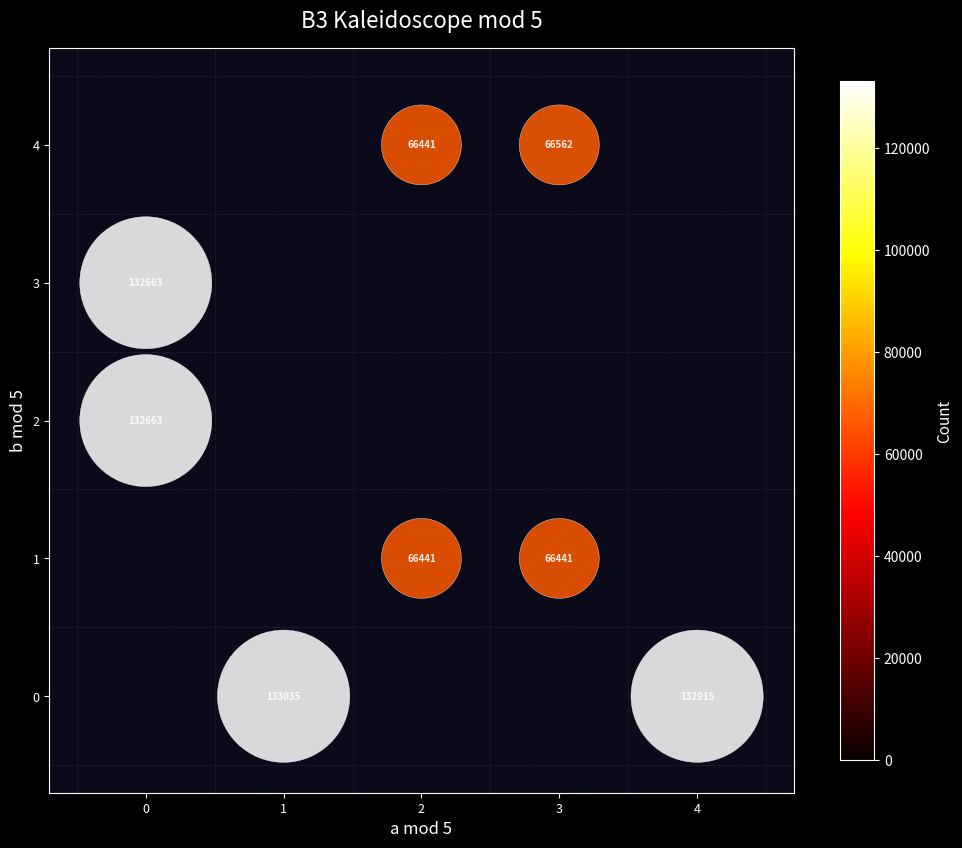

Python code for this plot: (Note: this script raises an exception after producing the figure.)
#!/usr/bin/env python3
"""viz_b3_12.py — 'Modular Kaleidoscope'
Residue grids mod small primes from the B3 Pythagorean tree.
"""
import numpy as np
import matplotlib.pyplot as plt
from matplotlib.colors import LogNorm, Normalize
from matplotlib.patches import Circle
import os, gc

# B3 Berggren matrices
A = np.array([[1,-2,2],[2,-1,2],[2,-2,3]])
B = np.array([[1, 2,2],[2, 1,2],[2, 2,3]])
C = np.array([[-1,2,2],[-2,1,2],[-2,2,3]])
MATS = [A, B, C]

def generate_tree(max_depth=12):
    """Generate B3 tree, return list of (a, b, c)."""
    results = []
    stack = [(np.array([3, 4, 5]), 0)]
    while stack:
        triple, depth = stack.pop()
        t = np.abs(triple)
        results.append((int(t[0]), int(t[1]), int(t[2])))
        if depth < max_depth:
            for M in MATS:
                stack.append((M @ triple, depth + 1))
    return results

print("Generating tree to depth 12...")
triples = generate_tree(12)
print(f"Generated {len(triples)} triples")

OUT = "/home/raver1975/factor/images"
primes = [5, 7, 11, 13]
filenames = ["img_J01.png", "img_J02.png", "img_J03.png", "img_J04.png"]

plt.style.use('dark_background')

for pidx, p in enumerate(primes):
    # Count (a mod p, b mod p) occurrences
    grid = np.zeros((p, p), dtype=int)
    for a, b, c in triples:
        grid[a % p][b % p] += 1

    max_count = grid.max()
    fig, ax = plt.subplots(figsize=(10, 10), dpi=150)
    ax.set_facecolor('#0a0a1a')
    fig.patch.set_facecolor('#0a0a1a')

    # Draw faint grid lines
    for i in range(p + 1):
        ax.axhline(i - 0.5, color='gray', alpha=0.15, lw=0.5)
        ax.axvline(i - 0.5, color='gray', alpha=0.15, lw=0.5)

    # Draw circles at each cell
    cmap = plt.cm.hot
    norm = Normalize(vmin=0, vmax=max_count)
    for i in range(p):
        for j in range(p):
            count = grid[i][j]
            if count > 0:
                # Circle size proportional to count
                radius = 0.1 + 0.38 * (count / max_count)
                color = cmap(norm(count))
                circle = Circle((i, j), radius, facecolor=color, edgecolor='white',
                                linewidth=0.3, alpha=0.85)
                ax.add_patch(circle)
                # Add count text for larger circles
                if count > max_count * 0.3:
                    ax.text(i, j, str(count), ha='center', va='center',
                            fontsize=7, color='white', fontweight='bold', alpha=0.9)

    # Add a subtle radial glow at the center
    for r in np.linspace(0, p, 20):
        circle_bg = Circle((p/2 - 0.5, p/2 - 0.5), r, fill=False,
                           edgecolor='cyan', alpha=0.01, lw=0.5)
        ax.add_patch(circle_bg)

    ax.set_xlim(-0.7, p - 0.3)
    ax.set_ylim(-0.7, p - 0.3)
    ax.set_aspect('equal')
    ax.set_xlabel(f"a mod {p}", fontsize=12, color='white')
    ax.set_ylabel(f"b mod {p}", fontsize=12, color='white')
    ax.set_title(f"B3 Kaleidoscope mod {p}", fontsize=16, color='white', pad=15)
    ax.set_xticks(range(p))
    ax.set_yticks(range(p))
    ax.tick_params(colors='white', labelsize=9)

    # Colorbar
    sm = plt.cm.ScalarMappable(cmap='hot', norm=norm)
    sm.set_array([])
    cbar = plt.colorbar(sm, ax=ax, shrink=0.7, pad=0.05)
    cbar.set_label('Count', color='white', fontsize=11)
    cbar.ax.tick_params(colors='white')

    plt.tight_layout()
    plt.savefig(os.path.join(OUT, filenames[pidx]), dpi=150, facecolor='#0a0a1a')
    plt.close()
    gc.collect()
    print(f"Saved {filenames[pidx]} (mod {p})")

print("Done — viz_b3_12.py")
